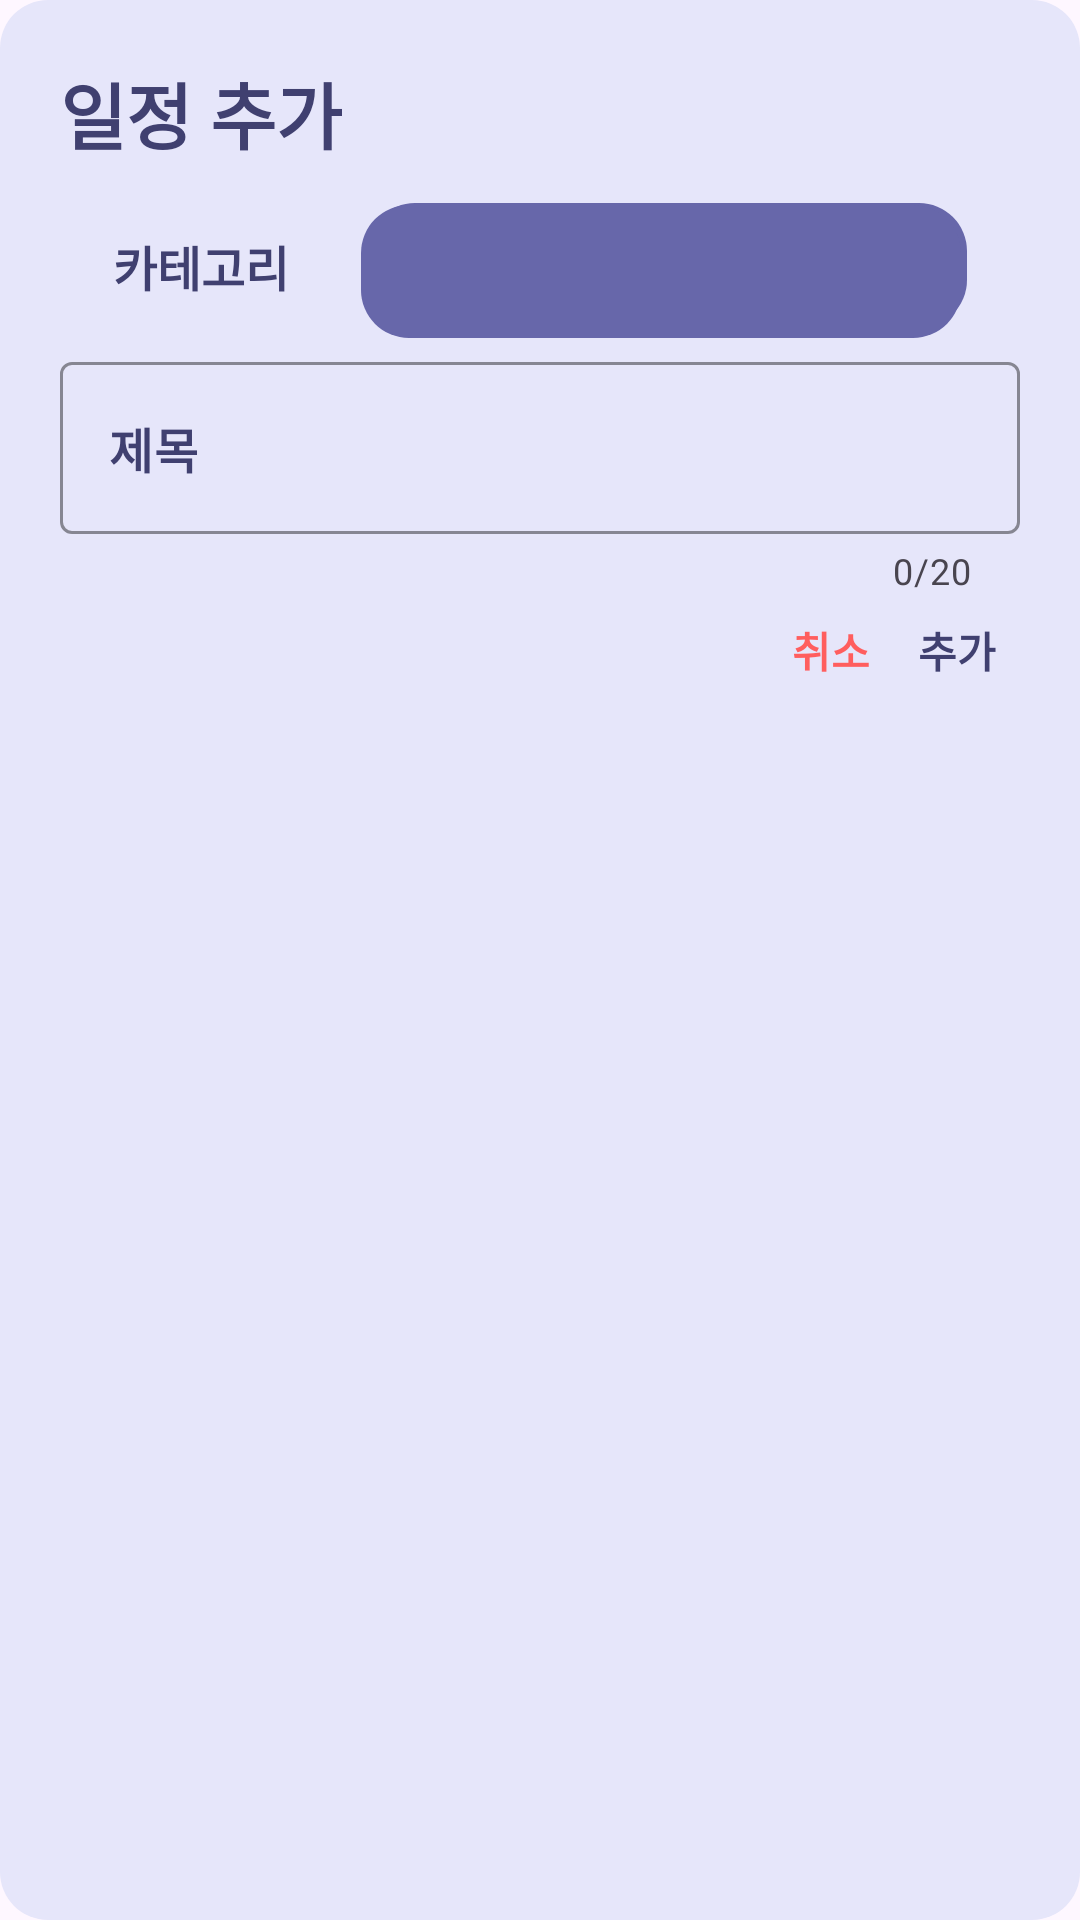

Reconstruct the res/layout file that produces this screen, plus the resources it refers to.
<!-- AndroidManifest.xml: application theme Theme.PlanJ -->
<!-- res/layout/dialog_add_schedule.xml -->
<?xml version="1.0" encoding="utf-8"?>
<layout xmlns:android="http://schemas.android.com/apk/res/android"
    xmlns:app="http://schemas.android.com/apk/res-auto">

    <data>

        <import type="android.view.View" />

        <variable
            name="isDropDown"
            type="Boolean" />
    </data>

    <androidx.constraintlayout.widget.ConstraintLayout
        android:layout_width="wrap_content"
        android:layout_height="wrap_content"
        android:background="@drawable/dialog_background"
        android:paddingHorizontal="20dp"
        android:paddingVertical="20dp">


        <TextView
            android:id="@+id/tv_dialog_schedule_main_title"
            android:layout_width="wrap_content"
            android:layout_height="wrap_content"
            android:text="@string/add_schedule"
            android:textColor="@color/main3"
            android:textSize="24sp"
            android:textStyle="bold"
            app:layout_constraintStart_toStartOf="parent"
            app:layout_constraintTop_toTopOf="parent" />


        <TextView
            android:id="@+id/tv_dialog_schedule_category_title"
            android:layout_width="wrap_content"
            android:layout_height="wrap_content"
            android:layout_marginEnd="8dp"
            android:text="@string/category"
            android:textColor="@color/main3"
            android:textSize="16sp"
            android:textStyle="bold"
            app:layout_constraintBottom_toBottomOf="@id/til_dialog_schedule_input"
            app:layout_constraintEnd_toStartOf="@id/til_dialog_schedule_input"
            app:layout_constraintStart_toStartOf="@id/til_dialog_schedule_input_schedule"
            app:layout_constraintTop_toTopOf="@id/til_dialog_schedule_input" />

        <com.google.android.material.textfield.TextInputLayout
            android:id="@+id/til_dialog_schedule_input"
            style="@style/Widget.Material3.TextInputLayout.FilledBox.ExposedDropdownMenu"
            android:layout_width="200dp"
            android:layout_height="wrap_content"
            android:layout_marginTop="8dp"
            android:visibility="@{isDropDown ? View.VISIBLE : View.INVISIBLE}"
            app:boxStrokeWidth="0dp"
            app:boxStrokeWidthFocused="0dp"
            app:layout_constraintBottom_toTopOf="@id/til_dialog_schedule_input_schedule"
            app:layout_constraintEnd_toEndOf="parent"
            app:layout_constraintStart_toEndOf="@id/tv_dialog_schedule_category_title"
            app:layout_constraintTop_toBottomOf="@id/tv_dialog_schedule_main_title"
            app:layout_constraintVertical_chainStyle="packed">

            <AutoCompleteTextView
                android:id="@+id/actv_dialog_schedule_category_select"
                android:layout_width="match_parent"
                android:layout_height="wrap_content"
                android:background="@drawable/dialog_category_backgroud"
                android:inputType="none"
                android:padding="10dp"
                android:textAlignment="center"
                android:textColor="@color/text"
                android:textStyle="bold" />

        </com.google.android.material.textfield.TextInputLayout>

        <com.google.android.material.textfield.TextInputLayout
            android:id="@+id/til_dialog_schedule_input_no_drop_down"
            android:layout_width="200dp"
            android:layout_height="wrap_content"
            android:layout_marginStart="4dp"
            android:layout_marginTop="8dp"
            android:layout_marginBottom="8dp"
            android:visibility="@{isDropDown ? View.GONE : View.VISIBLE}"
            app:boxStrokeWidth="0dp"
            app:boxStrokeWidthFocused="0dp"
            app:layout_constraintBottom_toTopOf="@id/til_dialog_schedule_input_schedule"
            app:layout_constraintEnd_toEndOf="parent"
            app:layout_constraintStart_toEndOf="@id/tv_dialog_schedule_category_title"
            app:layout_constraintTop_toBottomOf="@id/tv_dialog_schedule_main_title"
            app:layout_constraintVertical_chainStyle="packed">

            <AutoCompleteTextView
                android:id="@+id/actv_dialog_schedule_category_select_no_drop_down"
                android:layout_width="match_parent"
                android:layout_height="wrap_content"
                android:background="@drawable/dialog_category_backgroud"
                android:inputType="none"
                android:padding="10dp"
                android:textAlignment="center"
                android:textColor="@color/text"
                android:textStyle="bold" />

        </com.google.android.material.textfield.TextInputLayout>


        <com.google.android.material.textfield.TextInputLayout
            android:id="@+id/til_dialog_schedule_input_schedule"
            android:layout_width="0dp"
            android:layout_height="wrap_content"
            android:layout_marginTop="8dp"
            app:boxStrokeColor="@color/main3"
            app:counterEnabled="true"
            app:counterMaxLength="20"
            app:hintEnabled="false"
            app:layout_constraintEnd_toEndOf="parent"
            app:layout_constraintStart_toStartOf="parent"
            app:layout_constraintTop_toBottomOf="@id/til_dialog_schedule_input">

            <com.google.android.material.textfield.TextInputEditText
                android:id="@+id/tiet_dialog_schedule_input_title_schedule"
                android:layout_width="match_parent"
                android:layout_height="match_parent"
                android:hint="@string/schedule_title"
                android:imeOptions="actionDone"
                android:inputType="text"
                android:maxLength="20"
                android:maxLines="1"
                android:textColor="@color/text"
                android:textColorHint="@color/main3"
                android:textStyle="bold" />

        </com.google.android.material.textfield.TextInputLayout>


        <TextView
            android:id="@+id/tv_dialog_schedule_success"
            android:layout_width="0dp"
            android:layout_height="wrap_content"
            android:layout_margin="8dp"
            android:text="@string/add"
            android:textColor="@color/main3"
            android:textStyle="bold"
            app:layout_constraintEnd_toEndOf="parent"
            app:layout_constraintTop_toBottomOf="@id/til_dialog_schedule_input_schedule" />

        <TextView
            android:id="@+id/tv_dialog_category_cancel"
            android:layout_width="wrap_content"
            android:layout_height="wrap_content"
            android:layout_marginTop="8dp"
            android:layout_marginEnd="16dp"
            android:text="@string/cancel"
            android:textColor="#FF5E5E"
            android:textStyle="bold"
            app:layout_constraintEnd_toStartOf="@id/tv_dialog_schedule_success"
            app:layout_constraintTop_toBottomOf="@id/til_dialog_schedule_input_schedule" />

    </androidx.constraintlayout.widget.ConstraintLayout>
</layout>
<!-- resources referenced by this layout -->
<resources>
  <color name="main3">#FF404070</color>
  <color name="text">#FF000000</color>
  <!-- drawable dialog_background (drawable) -->
  <?xml version="1.0" encoding="utf-8"?>
  <shape xmlns:android="http://schemas.android.com/apk/res/android">
      <solid android:color="@color/main2"/>
      <corners android:radius="16dp"/>
  </shape>
  <!-- drawable dialog_category_backgroud (drawable) -->
  <?xml version="1.0" encoding="utf-8"?>
  <shape xmlns:android="http://schemas.android.com/apk/res/android">
      <corners android:radius="16dp"/>
      <solid android:color="@color/main1"/>
  </shape>
  <string name="add">추가</string>
  <string name="add_schedule">일정 추가</string>
  <string name="cancel">취소</string>
  <string name="category">카테고리</string>
  <string name="schedule_title">제목</string>
  <style name="Theme.PlanJ" parent="Base.Theme.PlanJ" />
  <color name="main2">#FFE6E6FA</color>
  <color name="main1">#FF6767AA</color>
  <style name="Base.Theme.PlanJ" parent="Theme.Material3.DayNight.NoActionBar">
          
          
      </style>
</resources>
